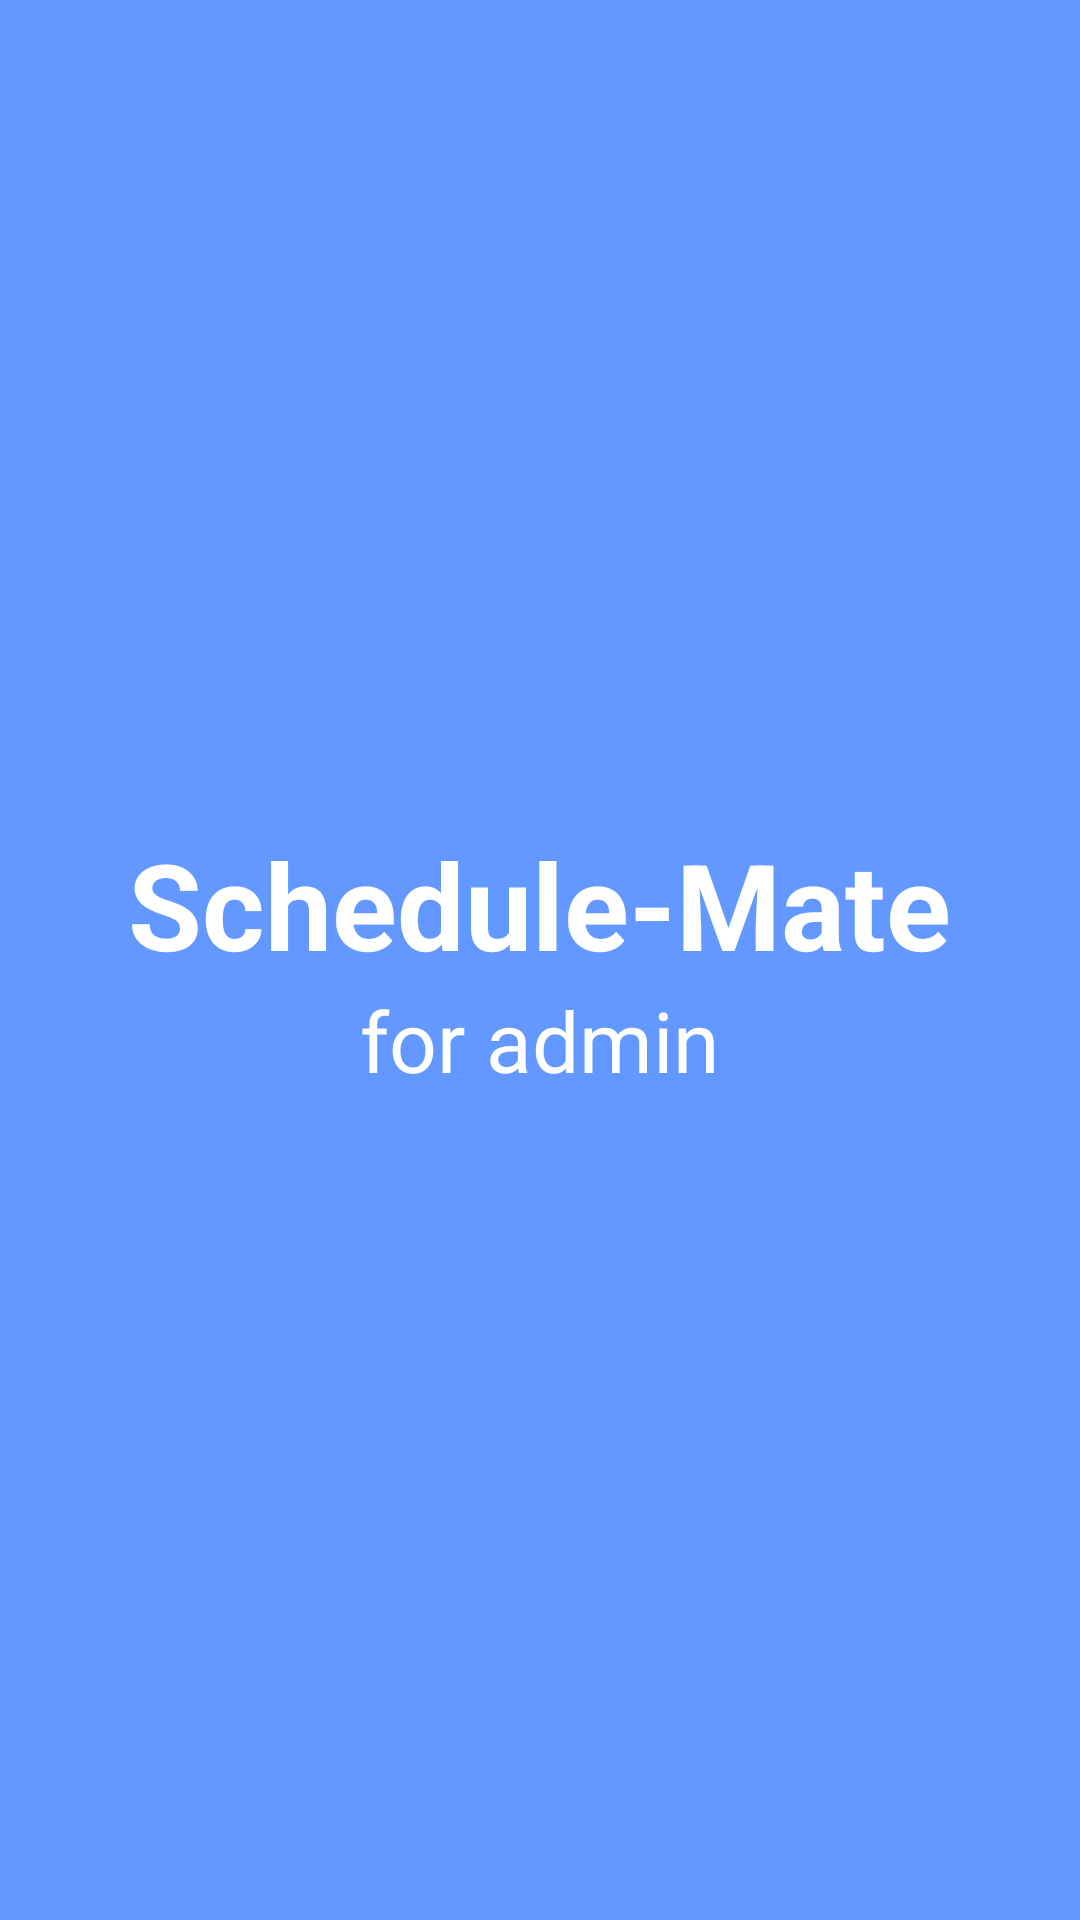

Android layout source for this screen:
<!-- AndroidManifest.xml: application theme Theme.AppCompat.Light.NoActionBar -->
<!-- res/layout/activity_main.xml -->
<?xml version="1.0" encoding="utf-8"?>
<LinearLayout xmlns:android="http://schemas.android.com/apk/res/android"
    xmlns:app="http://schemas.android.com/apk/res-auto"
    xmlns:tools="http://schemas.android.com/tools"
    android:layout_width="match_parent"
    android:layout_height="match_parent"
    android:orientation="vertical"
    android:gravity="center"
    android:background="#6298FF"
    tools:context=".MainActivity">

    <TextView
        android:layout_width="wrap_content"
        android:layout_height="wrap_content"
        android:text="Schedule-Mate"
        android:textColor="@android:color/white"
        android:textSize="40sp"
        android:textStyle="bold" />

    <TextView
        android:layout_width="wrap_content"
        android:layout_height="wrap_content"
        android:text="for admin"
        android:textColor="@android:color/white"
        android:textSize="28sp" />
</LinearLayout>
<!-- resources referenced by this layout -->
<resources>

</resources>
